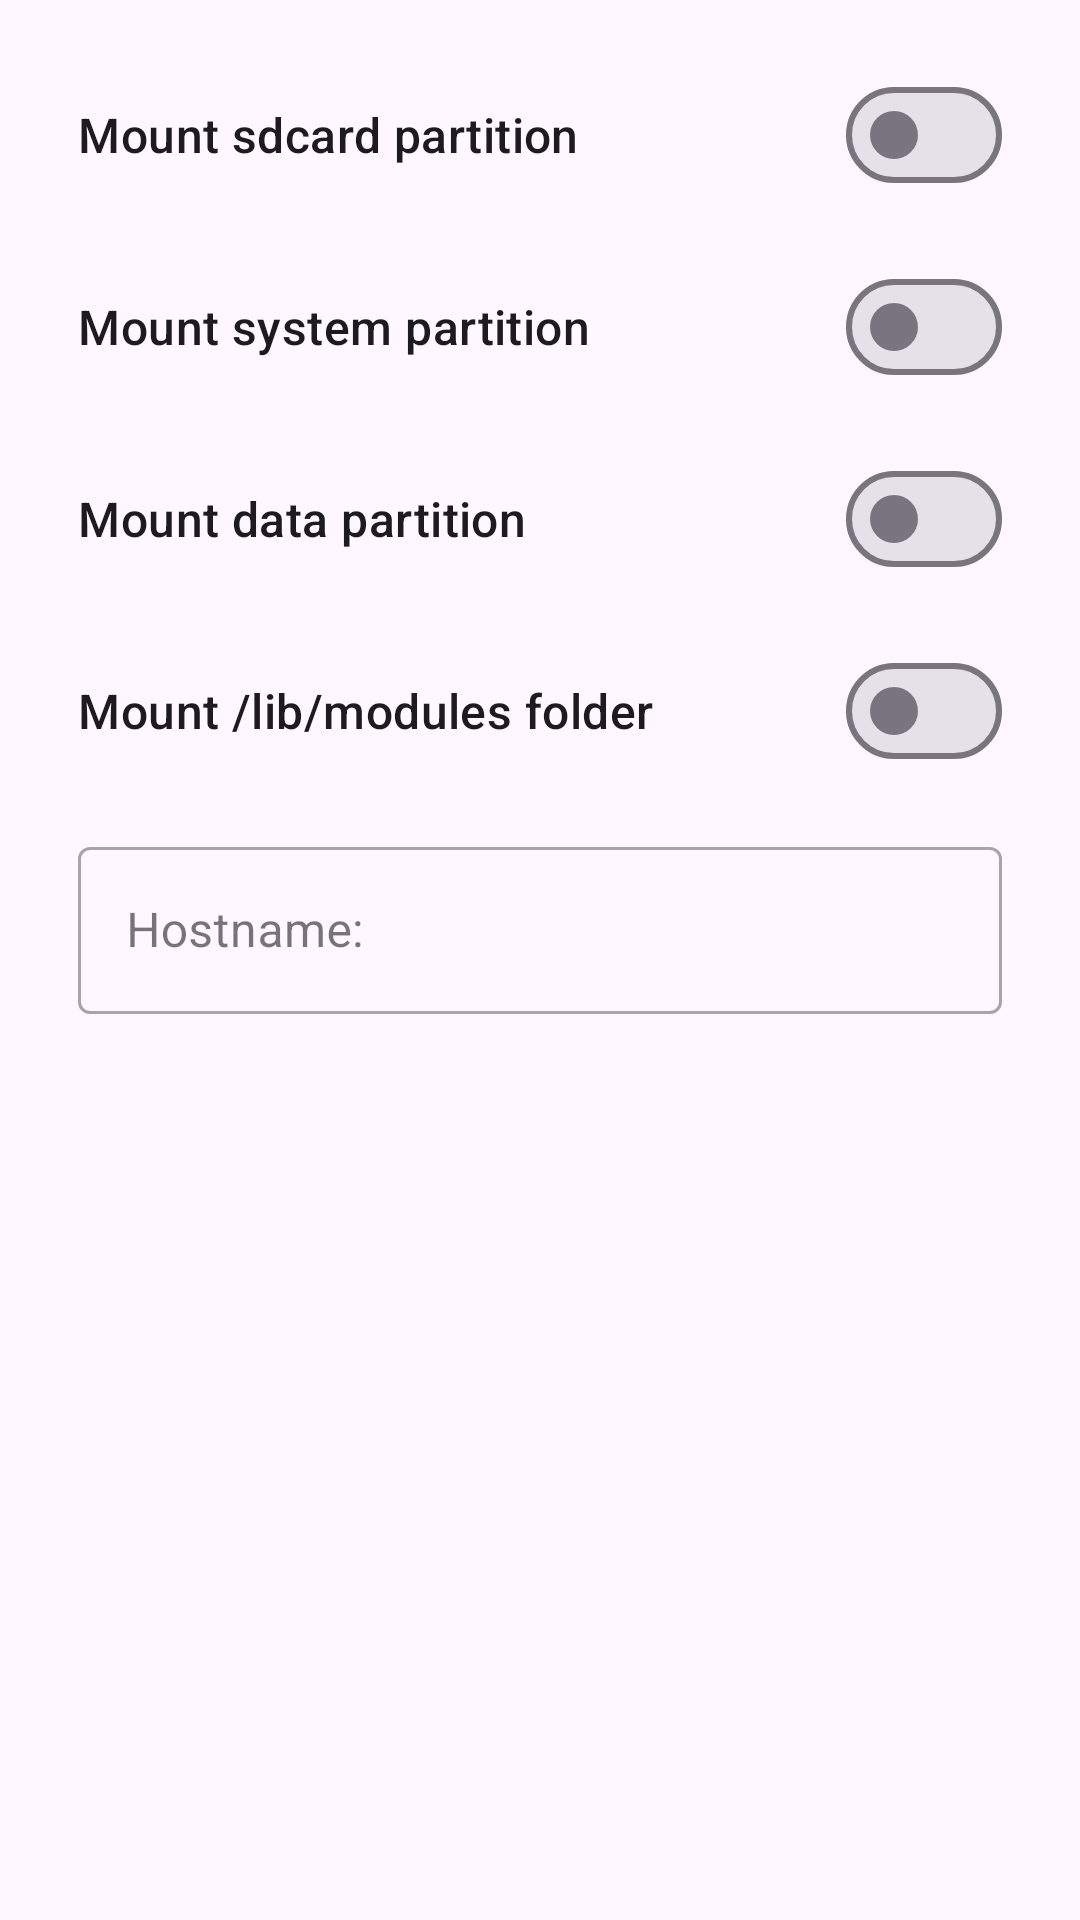

Produce the Android XML layout that renders to this screen, including the resource entries it uses.
<!-- AndroidManifest.xml: application theme Theme.StealthRabbit -->
<!-- res/layout/manager_dialog_settings_security.xml -->
<ScrollView xmlns:android="http://schemas.android.com/apk/res/android"
    android:layout_width="match_parent"
    android:layout_height="match_parent"
    android:scrollbars="none">

    <LinearLayout
        android:layout_width="match_parent"
        android:layout_height="wrap_content"
        android:layout_marginTop="13dp"
        android:layout_marginBottom="26dp"
        android:orientation="vertical">

        <LinearLayout
            android:id="@+id/mount_sdcard"
            android:layout_width="match_parent"
            android:layout_height="wrap_content"
            android:background="?android:attr/selectableItemBackground"
            android:clickable="true"
            android:focusable="true"
            android:gravity="center_vertical"
            android:minHeight="?listPreferredItemHeight"
            android:orientation="horizontal"
            android:paddingStart="26dp"
            android:paddingEnd="26dp">

            <LinearLayout
                android:layout_width="0dp"
                android:layout_height="wrap_content"
                android:layout_marginEnd="5dp"
                android:layout_weight="1"
                android:orientation="vertical">

                <TextView
                    android:layout_width="match_parent"
                    android:layout_height="wrap_content"
                    android:text="Mount sdcard partition"
                    android:textAppearance="?textAppearanceListItem" />

                <TextView
                    android:layout_width="match_parent"
                    android:layout_height="wrap_content"
                    android:textAppearance="?textAppearanceListItemSecondary"
                    android:textColor="?android:textColorSecondary"
                    android:visibility="gone" />
            </LinearLayout>

            <com.google.android.material.materialswitch.MaterialSwitch
                android:id="@+id/mount_sdcard_switch"
                android:layout_width="wrap_content"
                android:layout_height="wrap_content"
                android:clickable="false"
                android:focusable="false" />
        </LinearLayout>

        <LinearLayout
            android:id="@+id/mount_system"
            android:layout_width="match_parent"
            android:layout_height="wrap_content"
            android:background="?android:attr/selectableItemBackground"
            android:clickable="true"
            android:focusable="true"
            android:gravity="center_vertical"
            android:minHeight="?listPreferredItemHeight"
            android:orientation="horizontal"
            android:paddingStart="26dp"
            android:paddingEnd="26dp">

            <LinearLayout
                android:layout_width="0dp"
                android:layout_height="wrap_content"
                android:layout_marginEnd="5dp"
                android:layout_weight="1"
                android:orientation="vertical">

                <TextView
                    android:layout_width="match_parent"
                    android:layout_height="wrap_content"
                    android:text="Mount system partition"
                    android:textAppearance="?textAppearanceListItem" />

                <TextView
                    android:layout_width="match_parent"
                    android:layout_height="wrap_content"
                    android:textAppearance="?textAppearanceListItemSecondary"
                    android:textColor="?android:textColorSecondary"
                    android:visibility="gone" />
            </LinearLayout>

            <com.google.android.material.materialswitch.MaterialSwitch
                android:id="@+id/mount_system_switch"
                android:layout_width="wrap_content"
                android:layout_height="wrap_content"
                android:clickable="false"
                android:focusable="false" />
        </LinearLayout>

        <LinearLayout
            android:id="@+id/mount_data"
            android:layout_width="match_parent"
            android:layout_height="wrap_content"
            android:background="?android:attr/selectableItemBackground"
            android:clickable="true"
            android:focusable="true"
            android:gravity="center_vertical"
            android:minHeight="?listPreferredItemHeight"
            android:orientation="horizontal"
            android:paddingStart="26dp"
            android:paddingEnd="26dp">

            <LinearLayout
                android:layout_width="0dp"
                android:layout_height="wrap_content"
                android:layout_marginEnd="5dp"
                android:layout_weight="1"
                android:orientation="vertical">

                <TextView
                    android:layout_width="match_parent"
                    android:layout_height="wrap_content"
                    android:text="Mount data partition"
                    android:textAppearance="?textAppearanceListItem" />

                <TextView
                    android:layout_width="match_parent"
                    android:layout_height="wrap_content"
                    android:textAppearance="?textAppearanceListItemSecondary"
                    android:textColor="?android:textColorSecondary"
                    android:visibility="gone" />
            </LinearLayout>

            <com.google.android.material.materialswitch.MaterialSwitch
                android:id="@+id/mount_data_switch"
                android:layout_width="wrap_content"
                android:layout_height="wrap_content"
                android:clickable="false"
                android:focusable="false" />
        </LinearLayout>

        <LinearLayout
            android:id="@+id/mount_modules"
            android:layout_width="match_parent"
            android:layout_height="wrap_content"
            android:background="?android:attr/selectableItemBackground"
            android:clickable="true"
            android:focusable="true"
            android:gravity="center_vertical"
            android:minHeight="?listPreferredItemHeight"
            android:orientation="horizontal"
            android:paddingStart="26dp"
            android:paddingEnd="26dp">

            <LinearLayout
                android:layout_width="0dp"
                android:layout_height="wrap_content"
                android:layout_marginEnd="5dp"
                android:layout_weight="1"
                android:orientation="vertical">

                <TextView
                    android:layout_width="match_parent"
                    android:layout_height="wrap_content"
                    android:text="Mount /lib/modules folder"
                    android:textAppearance="?textAppearanceListItem" />

                <TextView
                    android:layout_width="match_parent"
                    android:layout_height="wrap_content"
                    android:textAppearance="?textAppearanceListItemSecondary"
                    android:textColor="?android:textColorSecondary"
                    android:visibility="gone" />
            </LinearLayout>

            <com.google.android.material.materialswitch.MaterialSwitch
                android:id="@+id/mount_modules_switch"
                android:layout_width="wrap_content"
                android:layout_height="wrap_content"
                android:clickable="false"
                android:focusable="false" />
        </LinearLayout>

        <com.google.android.material.textfield.TextInputLayout
            style="@style/Widget.MaterialComponents.TextInputLayout.OutlinedBox"
            android:layout_width="match_parent"
            android:layout_height="wrap_content"
            android:paddingStart="26dp"
            android:paddingEnd="26dp"
            android:layout_marginTop="8dp">

            <com.google.android.material.textfield.TextInputEditText
                android:id="@+id/hostname"
                android:layout_width="match_parent"
                android:layout_height="wrap_content"
                android:hint="Hostname:"
                android:singleLine="true" />
        </com.google.android.material.textfield.TextInputLayout>
    </LinearLayout>
</ScrollView>
<!-- resources referenced by this layout -->
<resources>
  <style name="Theme.StealthRabbit" parent="Theme.Material3.Light.NoActionBar">
          <item name="snackbarStyle">@style/Widget.Mirivan.Snackbar</item>
          <item name="snackbarTextViewStyle">@style/Widget.Mirivan.Snackbar.TextView</item>
          <item name="android:navigationBarColor">?attr/colorSurface</item>
          <item name="android:statusBarColor">?attr/colorSurface</item>
          <item name="android:windowLightStatusBar">true</item>
          <item name="windowActionModeOverlay">true</item>
          <item name="actionModeBackground">?attr/colorSurface</item>
      </style>
  <style name="Widget.Mirivan.Snackbar" parent="Widget.Material3.Snackbar">
          <item name="backgroundTint">?attr/colorSurface</item>
      </style>
  <style name="Widget.Mirivan.Snackbar.TextView" parent="Widget.Material3.Snackbar.TextView">
          <item name="android:textColor">?attr/colorOnSurface</item>
      </style>
</resources>
